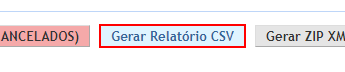
Task: Processo em Branco
Workflow: Validacao

Step 1 [try]: click on the text box in window 'FLASH Courier - Sistema de Faturamento' (chrome.exe)

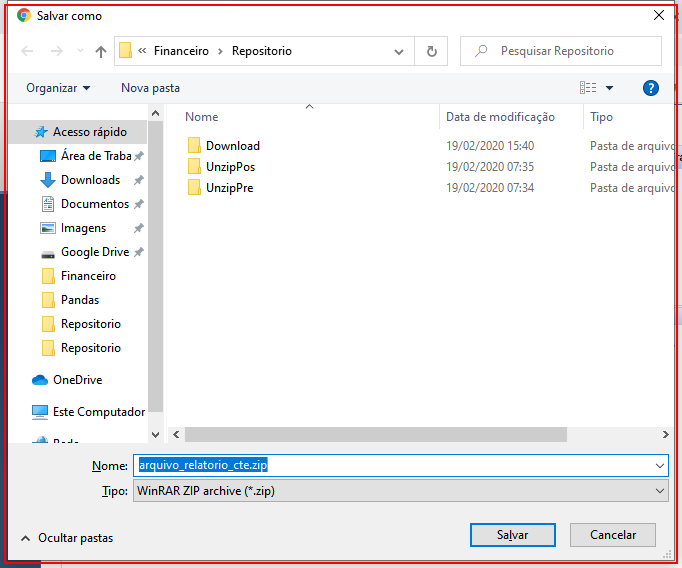
Step 2 [try]: type [NameFile] into the dialog in window 'Salvar como' (chrome.exe) (repeated 4 times)

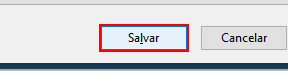
Step 6 [try]: click in window 'Salvar como' (chrome.exe)